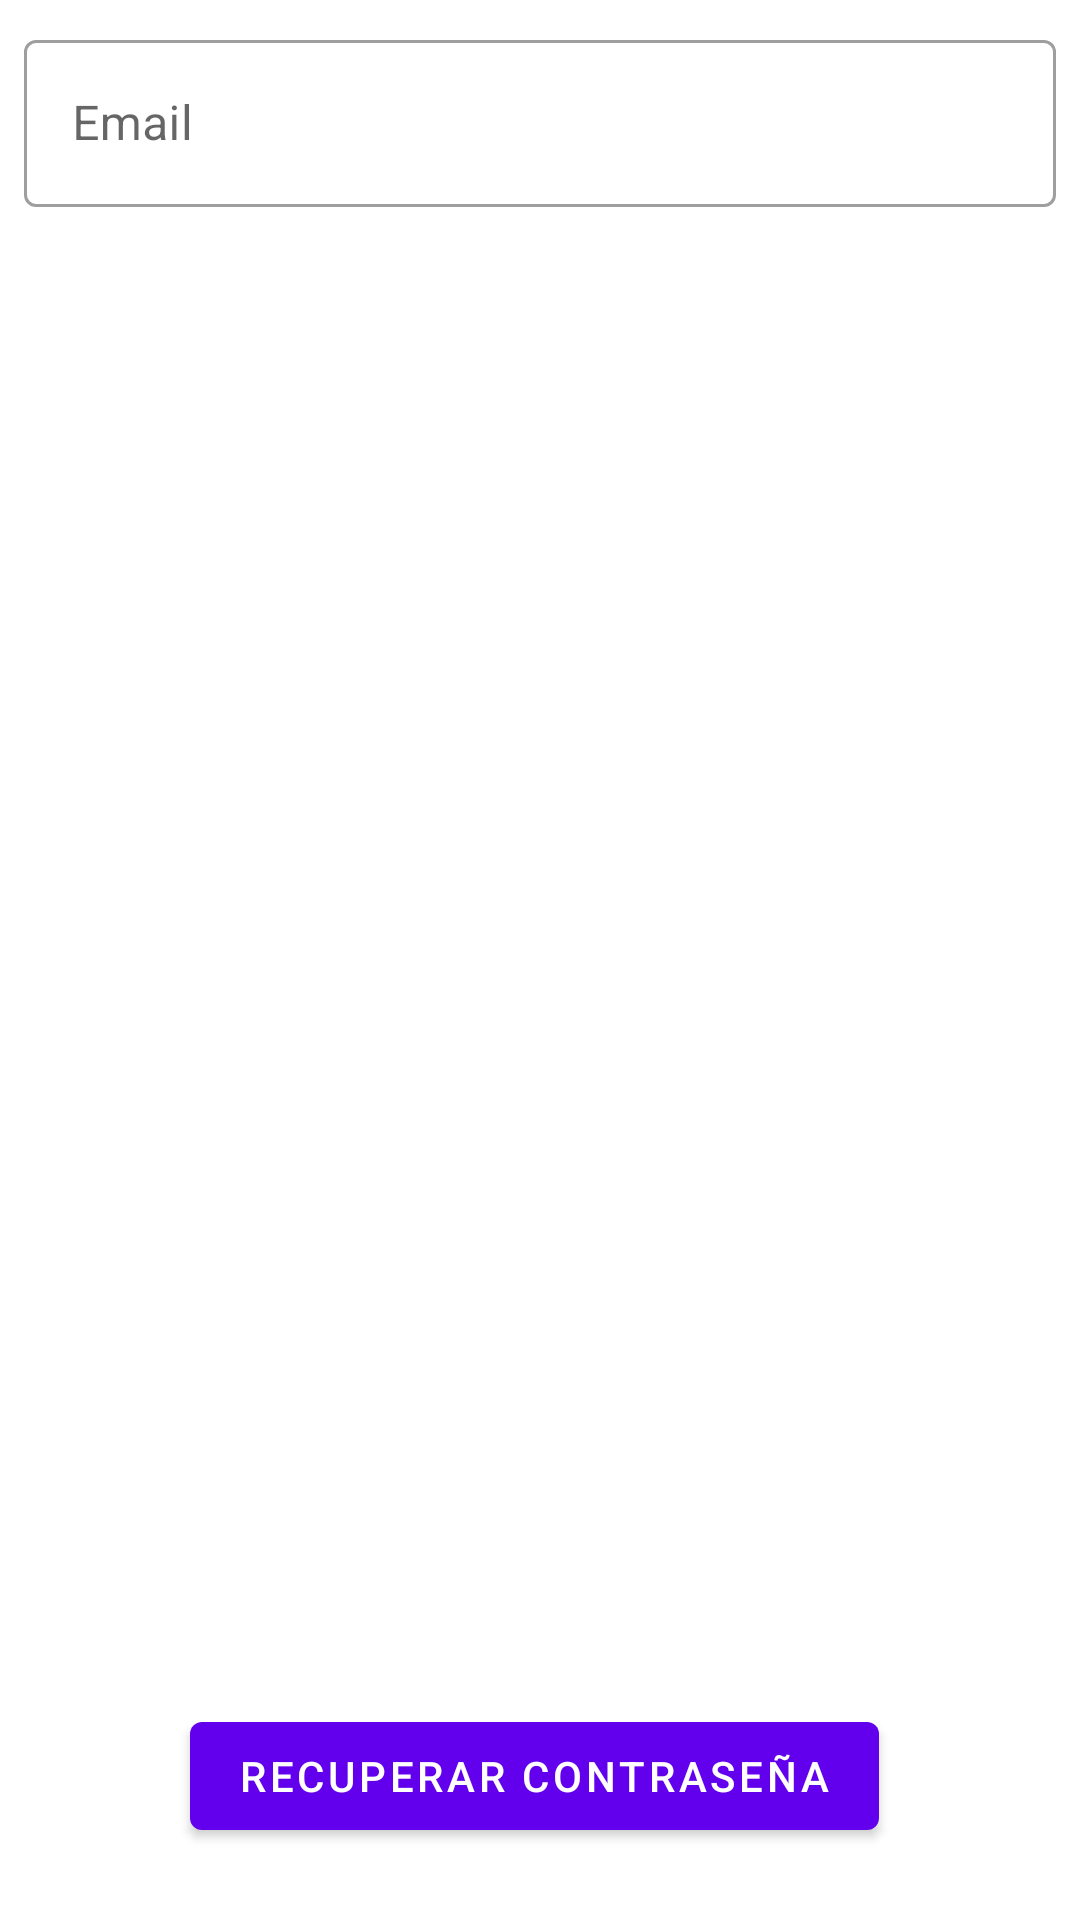

Android layout source for this screen:
<!-- AndroidManifest.xml: application theme Theme.Buscador -->
<!-- res/layout/fragment_forgot_password.xml -->
<?xml version="1.0" encoding="utf-8"?>
<androidx.constraintlayout.widget.ConstraintLayout xmlns:android="http://schemas.android.com/apk/res/android"
    xmlns:app="http://schemas.android.com/apk/res-auto"
    xmlns:tools="http://schemas.android.com/tools"
    android:id="@+id/container"
    android:layout_width="match_parent"
    android:layout_height="match_parent"
    android:layout_margin="24dp"
    android:animateLayoutChanges="true"
    tools:context=".ui.ForgotPasswordFragment">

    <com.google.android.material.textfield.TextInputLayout
        android:id="@+id/tilEmail"
        style="@style/Widget.MaterialComponents.TextInputLayout.OutlinedBox"
        android:layout_width="match_parent"
        android:layout_height="wrap_content"
        android:layout_margin="8dp"
        android:hint="Email"
        app:layout_constraintStart_toStartOf="parent"
        app:layout_constraintTop_toTopOf="parent">

        <com.google.android.material.textfield.TextInputEditText
            android:id="@+id/etMail"
            android:layout_width="match_parent"
            android:layout_height="wrap_content" />
    </com.google.android.material.textfield.TextInputLayout>

    <com.google.android.material.button.MaterialButton
        android:id="@+id/btnRecover"
        android:layout_width="wrap_content"
        android:layout_height="wrap_content"
        android:layout_marginStart="4dp"
        android:layout_marginEnd="8dp"
        android:layout_marginBottom="24dp"
        android:text="Recuperar contraseña"
        app:layout_constraintBottom_toBottomOf="parent"
        app:layout_constraintEnd_toEndOf="parent"
        app:layout_constraintStart_toStartOf="parent" />

</androidx.constraintlayout.widget.ConstraintLayout>
<!-- resources referenced by this layout -->
<resources>
  <style name="Theme.Buscador" parent="Theme.MaterialComponents.DayNight.NoActionBar">
          
          <item name="colorPrimary">@color/purple_500</item>
          <item name="colorPrimaryVariant">@color/purple_700</item>
          <item name="colorOnPrimary">@color/white</item>
          
          <item name="colorSecondary">@color/teal_200</item>
          <item name="colorSecondaryVariant">@color/teal_700</item>
          <item name="colorOnSecondary">@color/white</item>
          
          <item name="android:statusBarColor">?attr/colorPrimaryVariant</item>
          
      </style>
  <!-- not gathered from this repository: default colours our renderer supplied (Android Studio template values) -->
  <color name="purple_500">#FF6200EE</color>
  <color name="purple_700">#FF3700B3</color>
  <color name="teal_200">#FF03DAC5</color>
  <color name="teal_700">#FF018786</color>
  <color name="white">#FFFFFFFF</color>
</resources>
